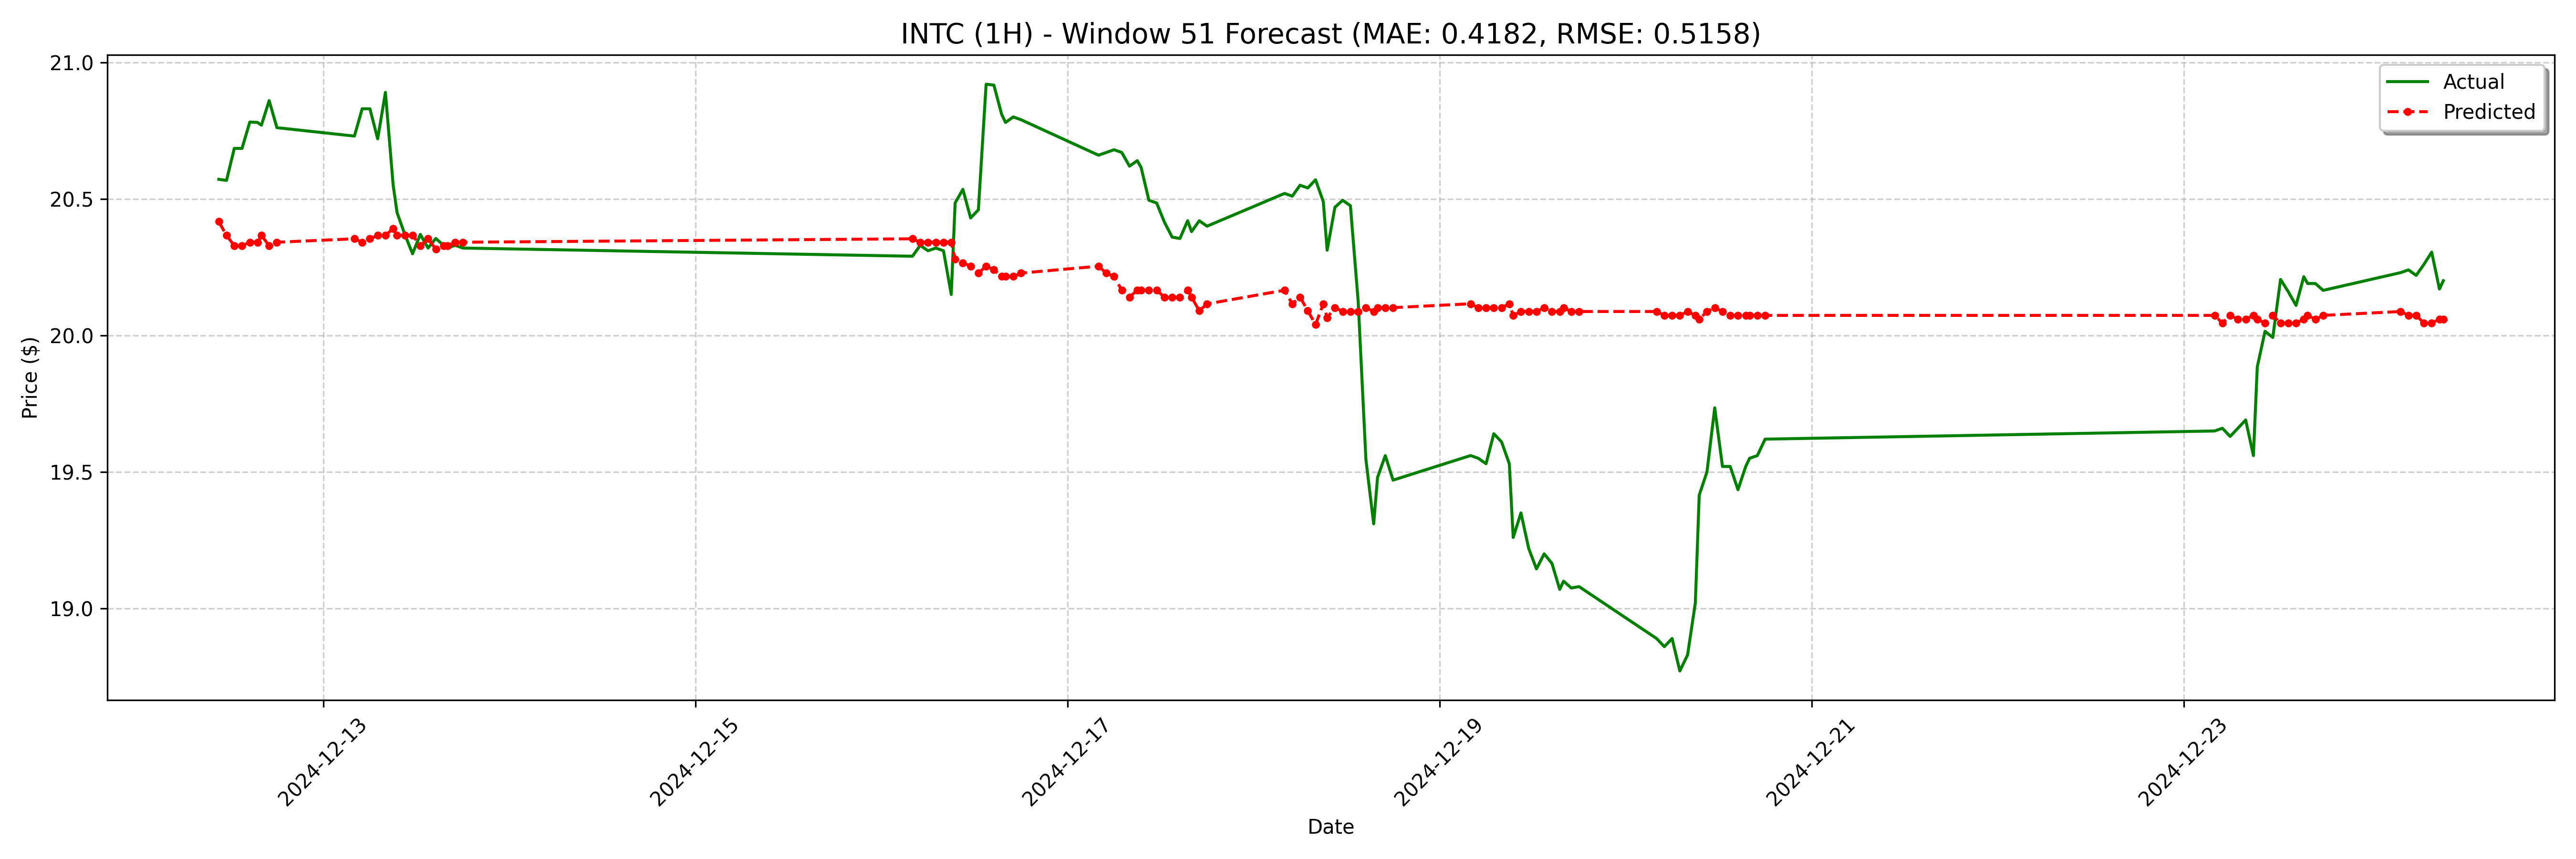

Values plotted in this chart, from the file beside it:
date, actual, forecast
2024-12-12 10:30:00-05:00, 20.57, 20.42
2024-12-12 11:30:00-05:00, 20.57, 20.37
2024-12-12 12:30:00-05:00, 20.68, 20.33
2024-12-12 13:30:00-05:00, 20.68, 20.33
2024-12-12 14:30:00-05:00, 20.78, 20.34
2024-12-12 15:30:00-05:00, 20.78, 20.34
2024-12-12 16:00:00-05:00, 20.77, 20.37
2024-12-12 17:00:00-05:00, 20.86, 20.33
2024-12-12 18:00:00-05:00, 20.76, 20.34
2024-12-13 04:00:00-05:00, 20.73, 20.35
2024-12-13 05:00:00-05:00, 20.83, 20.34
2024-12-13 06:00:00-05:00, 20.83, 20.35
2024-12-13 07:00:00-05:00, 20.72, 20.37
2024-12-13 08:00:00-05:00, 20.89, 20.37
2024-12-13 09:00:00-05:00, 20.55, 20.39
2024-12-13 09:30:00-05:00, 20.45, 20.37
2024-12-13 10:30:00-05:00, 20.37, 20.37
2024-12-13 11:30:00-05:00, 20.3, 20.37
2024-12-13 12:30:00-05:00, 20.37, 20.33
2024-12-13 13:30:00-05:00, 20.32, 20.35
2024-12-13 14:30:00-05:00, 20.36, 20.32
2024-12-13 15:30:00-05:00, 20.33, 20.33
2024-12-13 16:00:00-05:00, 20.32, 20.33
2024-12-13 17:00:00-05:00, 20.33, 20.34
2024-12-13 18:00:00-05:00, 20.32, 20.34
2024-12-16 04:00:00-05:00, 20.29, 20.35
2024-12-16 05:00:00-05:00, 20.33, 20.34
2024-12-16 06:00:00-05:00, 20.31, 20.34
2024-12-16 07:00:00-05:00, 20.32, 20.34
2024-12-16 08:00:00-05:00, 20.31, 20.34
2024-12-16 09:00:00-05:00, 20.15, 20.34
2024-12-16 09:30:00-05:00, 20.48, 20.28
2024-12-16 10:30:00-05:00, 20.54, 20.27
2024-12-16 11:30:00-05:00, 20.43, 20.25
2024-12-16 12:30:00-05:00, 20.46, 20.23
2024-12-16 13:30:00-05:00, 20.92, 20.25
2024-12-16 14:30:00-05:00, 20.92, 20.24
2024-12-16 15:30:00-05:00, 20.81, 20.22
2024-12-16 16:00:00-05:00, 20.78, 20.22
2024-12-16 17:00:00-05:00, 20.8, 20.22
2024-12-16 18:00:00-05:00, 20.79, 20.23
2024-12-17 04:00:00-05:00, 20.66, 20.25
2024-12-17 05:00:00-05:00, 20.67, 20.23
2024-12-17 06:00:00-05:00, 20.68, 20.22
2024-12-17 07:00:00-05:00, 20.67, 20.17
2024-12-17 08:00:00-05:00, 20.62, 20.14
2024-12-17 09:00:00-05:00, 20.64, 20.17
2024-12-17 09:30:00-05:00, 20.61, 20.17
2024-12-17 10:30:00-05:00, 20.5, 20.17
2024-12-17 11:30:00-05:00, 20.48, 20.17
2024-12-17 12:30:00-05:00, 20.41, 20.14
2024-12-17 13:30:00-05:00, 20.36, 20.14
2024-12-17 14:30:00-05:00, 20.36, 20.14
2024-12-17 15:30:00-05:00, 20.42, 20.17
2024-12-17 16:00:00-05:00, 20.38, 20.14
2024-12-17 17:00:00-05:00, 20.42, 20.09
2024-12-17 18:00:00-05:00, 20.4, 20.12
2024-12-18 04:00:00-05:00, 20.52, 20.17
2024-12-18 05:00:00-05:00, 20.51, 20.12
2024-12-18 06:00:00-05:00, 20.55, 20.14
... 68 more rows
